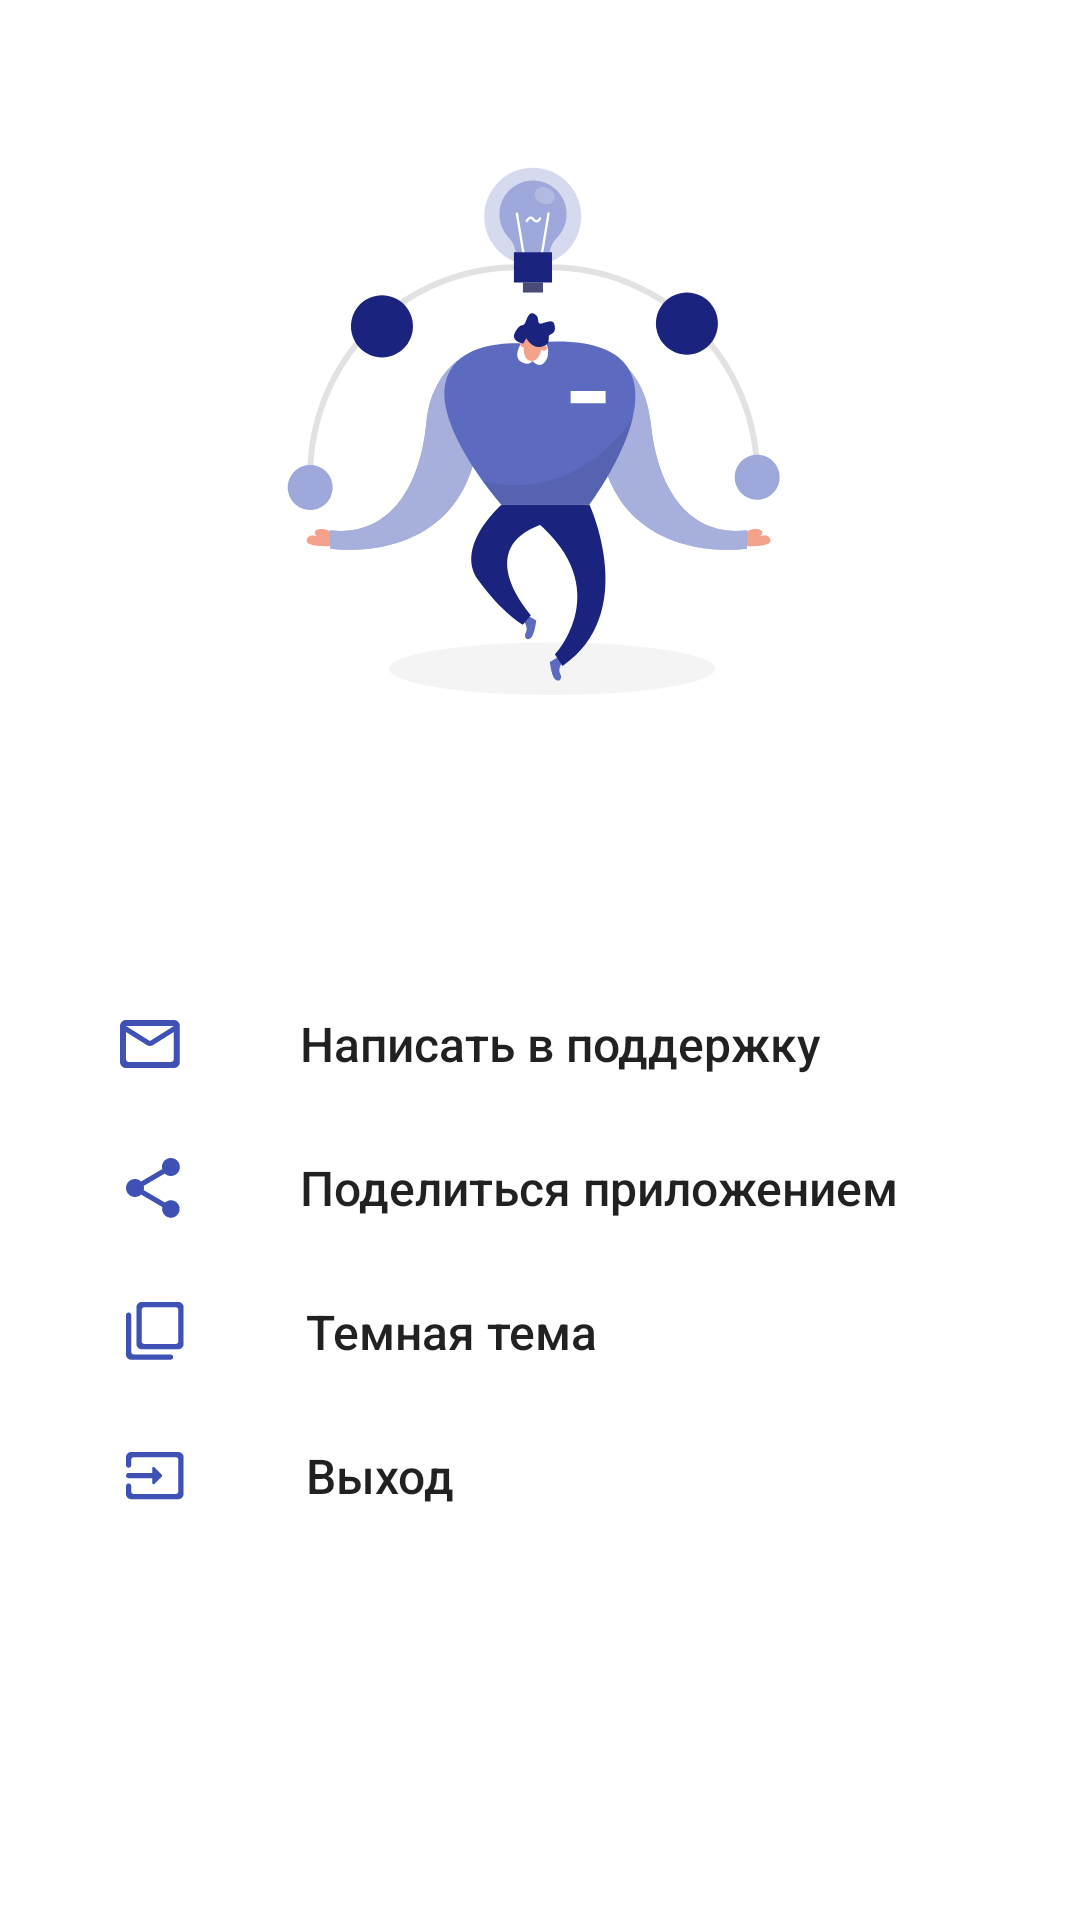

Android layout source for this screen:
<!-- AndroidManifest.xml: application theme AnalyzerTheme -->
<!-- res/layout/fragment_settings.xml -->
<?xml version="1.0" encoding="utf-8"?>
<androidx.core.widget.NestedScrollView
    xmlns:android="http://schemas.android.com/apk/res/android"
    xmlns:app="http://schemas.android.com/apk/res-auto"
    xmlns:tools="http://schemas.android.com/tools"
    android:layout_width="match_parent"
    android:layout_height="match_parent"
    android:fillViewport="true"
    >

    <androidx.constraintlayout.widget.ConstraintLayout
        android:layout_width="match_parent"
        android:layout_height="match_parent"
        >

        <LinearLayout
            android:id="@+id/ll_settings_points"
            android:layout_width="match_parent"
            android:layout_height="wrap_content"
            android:orientation="vertical"
            app:layout_constraintBottom_toBottomOf="parent"
            app:layout_constraintTop_toTopOf="parent"
            app:layout_constraintVertical_bias="0"
            >

            <ImageView
                android:id="@+id/iv_logo"
                android:layout_width="wrap_content"
                android:layout_height="wrap_content"
                android:layout_gravity="center_horizontal"
                android:layout_marginTop="50dp"
                android:layout_marginBottom="40dp"
                app:srcCompat="@drawable/ic_settings_icon"
                />

            <LinearLayout
                android:id="@+id/tv_support"
                style="@style/Widget.Item"
                android:layout_width="match_parent"
                android:layout_height="48dp"
                android:layout_marginTop="40dp"
                android:clickable="true"
                android:focusable="true"
                android:orientation="horizontal"
                >

                <ImageView
                    android:layout_width="wrap_content"
                    android:layout_height="wrap_content"
                    android:layout_gravity="center_vertical"
                    android:layout_marginStart="40dp"
                    app:srcCompat="@drawable/ic_mail_icon"
                    />

                <TextView
                    style="@style/Widget.TextView.Medium"
                    android:layout_width="wrap_content"
                    android:layout_height="wrap_content"
                    android:layout_gravity="center_vertical"
                    android:layout_marginStart="40dp"
                    android:text="@string/settings_ask_support"
                    android:textAppearance="?android:attr/textAppearanceMedium"
                    android:textColor="@color/blackAlpha87"
                    android:textSize="16sp"
                    />
            </LinearLayout>

            <LinearLayout
                android:id="@+id/tv_share_app"
                style="@style/Widget.Item"
                android:layout_width="match_parent"
                android:layout_height="48dp"
                android:clickable="true"
                android:focusable="true"
                android:orientation="horizontal"
                >

                <ImageView
                    android:layout_width="wrap_content"
                    android:layout_height="wrap_content"
                    android:layout_gravity="center_vertical"
                    android:layout_marginStart="42dp"
                    app:srcCompat="@drawable/ic_share_icon"
                    />

                <TextView
                    style="@style/Widget.TextView.Medium"
                    android:layout_width="wrap_content"
                    android:layout_height="wrap_content"
                    android:layout_gravity="center_vertical"
                    android:layout_marginStart="40dp"
                    android:text="@string/settings_share_app"
                    android:textAppearance="?android:attr/textAppearanceMedium"
                    android:textColor="@color/blackAlpha87"
                    android:textSize="16sp"
                    />
            </LinearLayout>

            <LinearLayout
                android:id="@+id/tv_dark_mode"
                style="@style/Widget.Item"
                android:layout_width="match_parent"
                android:layout_height="48dp"
                android:clickable="true"
                android:focusable="true"
                android:orientation="horizontal"
                android:visibility="gone"
                tools:visibility="visible"
                >

                <ImageView
                    android:layout_width="wrap_content"
                    android:layout_height="wrap_content"
                    android:layout_gravity="center_vertical"
                    android:layout_marginStart="42dp"
                    app:srcCompat="@drawable/ic_settings_moon"
                    />

                <TextView
                    style="@style/Widget.TextView.Medium"
                    android:layout_width="wrap_content"
                    android:layout_height="wrap_content"
                    android:layout_gravity="center_vertical"
                    android:layout_marginStart="40dp"
                    android:text="@string/settings_dark_mode"
                    android:textAppearance="?android:attr/textAppearanceMedium"
                    android:textColor="@color/blackAlpha87"
                    android:textSize="16sp"
                    />
            </LinearLayout>

            <LinearLayout
                android:id="@+id/ll_version_container"
                style="@style/Widget.Item"
                android:layout_width="match_parent"
                android:layout_height="48dp"
                android:clickable="true"
                android:focusable="true"
                android:orientation="horizontal"
                >

                <ImageView
                    android:layout_width="wrap_content"
                    android:layout_height="wrap_content"
                    android:layout_gravity="center_vertical"
                    android:layout_marginStart="42dp"
                    app:srcCompat="@drawable/ic_settings_version"
                    />

                <TextView
                    android:id="@+id/tv_app_version_title"
                    style="@style/Widget.TextView.Medium"
                    android:layout_width="wrap_content"
                    android:layout_height="wrap_content"
                    android:layout_gravity="center_vertical"
                    android:layout_marginStart="40dp"
                    android:text="@string/settings_dark_mode"
                    android:textAppearance="?android:attr/textAppearanceMedium"
                    android:textColor="@color/blackAlpha87"
                    android:textSize="16sp"
                    tools:text="Версия приложения: 1.0.0"
                    />
            </LinearLayout>

            <LinearLayout
                android:id="@+id/tv_exit_account"
                style="@style/Widget.Item"
                android:layout_width="match_parent"
                android:layout_height="48dp"
                android:clickable="true"
                android:focusable="true"
                android:orientation="horizontal"
                >

                <ImageView
                    android:layout_width="wrap_content"
                    android:layout_height="wrap_content"
                    android:layout_gravity="center_vertical"
                    android:layout_marginStart="42dp"
                    app:srcCompat="@drawable/ic_settings_exit"
                    />

                <TextView
                    style="@style/Widget.TextView.Medium"
                    android:layout_width="wrap_content"
                    android:layout_height="wrap_content"
                    android:layout_gravity="center_vertical"
                    android:layout_marginStart="40dp"
                    android:text="@string/settings_logout"
                    android:textAppearance="?android:attr/textAppearanceMedium"
                    android:textColor="@color/blackAlpha87"
                    android:textSize="16sp"
                    />
            </LinearLayout>
        </LinearLayout>
    </androidx.constraintlayout.widget.ConstraintLayout>
</androidx.core.widget.NestedScrollView>
<!-- resources referenced by this layout -->
<resources>
  <color name="blackAlpha87">#DE000000</color>
  <!-- drawable ic_mail_icon (drawable) -->
  <vector xmlns:android="http://schemas.android.com/apk/res/android"
      android:width="20dp"
      android:height="16dp"
      android:viewportWidth="20"
      android:viewportHeight="16">
    <path
        android:pathData="M17.9521,0H1.9947C0.8976,0 0.01,0.9 0.01,2L0,14C0,15.1 0.8976,16 1.9947,16H17.9521C19.0492,16 19.9468,15.1 19.9468,14V2C19.9468,0.9 19.0492,0 17.9521,0ZM17.9521,13C17.9521,13.55 17.5033,14 16.9548,14H2.992C2.4435,14 1.9947,13.55 1.9947,13V4L8.9162,8.34C9.5645,8.75 10.3823,8.75 11.0306,8.34L17.9521,4V13ZM1.9947,2L9.9734,7L17.9521,2H1.9947Z"
        android:fillColor="#3F51B5"
        android:fillType="evenOdd"/>
  </vector>
  <!-- drawable ic_settings_moon (drawable) -->
  <vector xmlns:android="http://schemas.android.com/apk/res/android"
      android:width="18dp"
      android:height="20dp"
      android:viewportWidth="18"
      android:viewportHeight="20">
    <path
        android:pathData="M1.5139,14.5324C-0.8984,10.2585 0.2232,4.7045 4.0579,1.6396C4.4491,1.3297 4.8512,1.05 5.2706,0.8086C5.714,0.5482 6.2113,1.0118 5.9896,1.4863C4.4025,4.8622 4.7509,8.9914 7.2305,12.1204C9.7101,15.2494 13.6504,16.5321 17.306,15.7664C17.8107,15.6654 18.1563,16.2491 17.8015,16.6213C17.4643,16.9665 17.1001,17.2941 16.709,17.604C12.8489,20.6369 7.1856,20.4597 3.576,17.1346C3.1563,16.7525 2.7987,16.3341 2.4571,15.9031C2.1156,15.472 1.79,15.0283 1.5139,14.5324Z"
        android:fillColor="#3F51B5"/>
  </vector>
  <!-- drawable ic_share_icon (drawable) -->
  <vector xmlns:android="http://schemas.android.com/apk/res/android"
      android:width="18dp"
      android:height="20dp"
      android:viewportWidth="18"
      android:viewportHeight="20">
    <path
        android:pathData="M14.9601,14.08C14.2021,14.08 13.5239,14.38 13.0053,14.85L5.8943,10.7C5.9441,10.47 5.984,10.24 5.984,10C5.984,9.76 5.9441,9.53 5.8943,9.3L12.9255,5.19C13.4641,5.69 14.1722,6 14.9601,6C16.6157,6 17.9521,4.66 17.9521,3C17.9521,1.34 16.6157,0 14.9601,0C13.3045,0 11.9681,1.34 11.9681,3C11.9681,3.24 12.008,3.47 12.0578,3.7L5.0266,7.81C4.488,7.31 3.7799,7 2.992,7C1.3364,7 0,8.34 0,10C0,11.66 1.3364,13 2.992,13C3.7799,13 4.488,12.69 5.0266,12.19L12.1277,16.35C12.0778,16.56 12.0479,16.78 12.0479,17C12.0479,18.61 13.3544,19.92 14.9601,19.92C16.5658,19.92 17.8723,18.61 17.8723,17C17.8723,15.39 16.5658,14.08 14.9601,14.08Z"
        android:fillColor="#3F51B5"/>
  </vector>
  <string name="settings_ask_support">Написать в поддержку</string>
  <string name="settings_dark_mode">Темная тема</string>
  <string name="settings_logout">Выход</string>
  <string name="settings_share_app">Поделиться приложением</string>
  <style name="Widget.Item">
          <item name="android:foreground">?android:attr/selectableItemBackground</item>
          <item name="android:background">@drawable/ripple_background</item>
      </style>
  <style name="Widget.TextView.Medium">
          <item name="android:fontFamily">sans-serif-medium</item>
      </style>
  <style name="AnalyzerTheme" parent="Theme.MaterialComponents.Light.NoActionBar">
          
          <item name="colorPrimary">@color/colorPrimary</item>
          <item name="colorPrimaryDark">@color/colorPrimaryDark</item>
          <item name="colorAccent">@color/colorPrimary</item>
      </style>
  <!-- drawable ripple_background (drawable) -->
  <?xml version="1.0" encoding="utf-8"?>
  <ripple xmlns:android="http://schemas.android.com/apk/res/android"
      android:color="?android:colorControlHighlight">
      <item>
          <shape>
              <solid android:color="@color/colorWhite" />
          </shape>
      </item>
  </ripple>
  <color name="colorPrimary">#3F51B5</color>
  <color name="colorPrimaryDark">#283593</color>
  <color name="colorWhite">#fff</color>
</resources>
